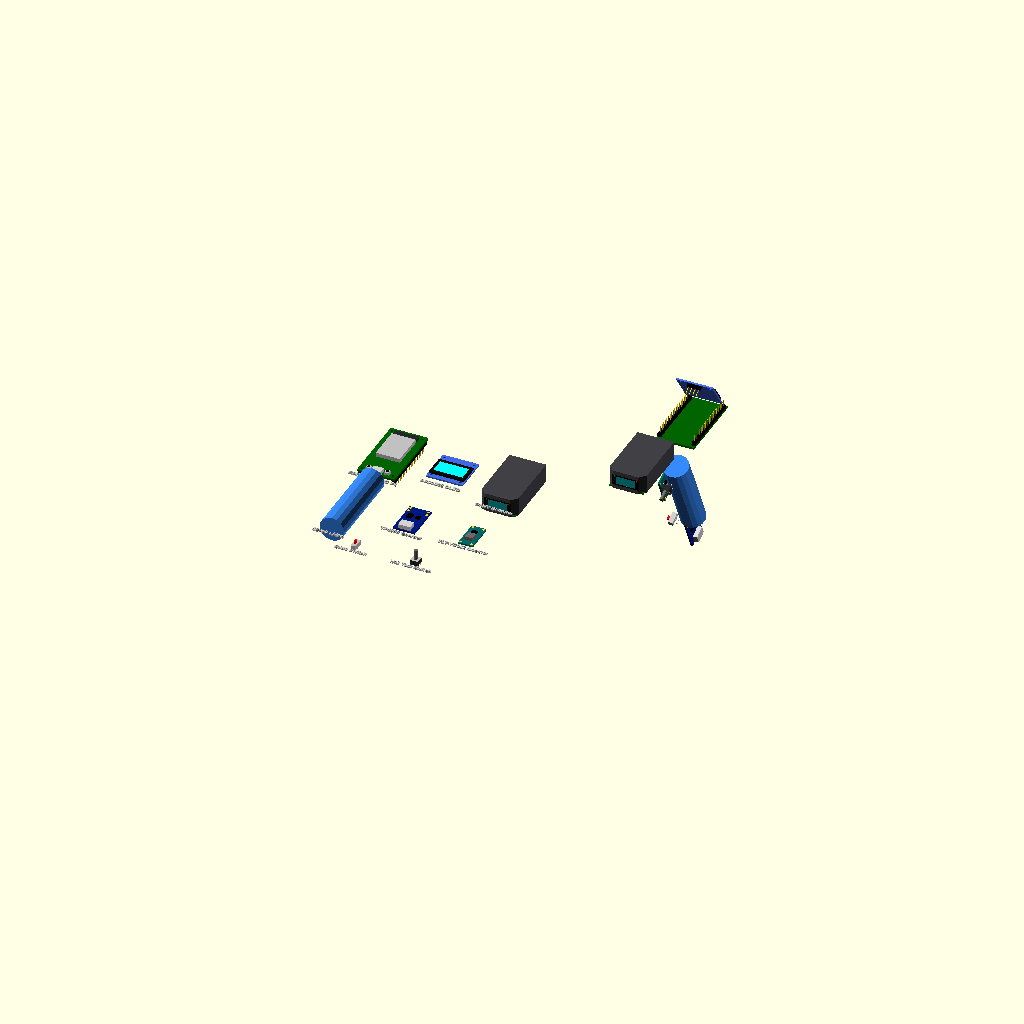
Cell 1: the model at its default parameters.
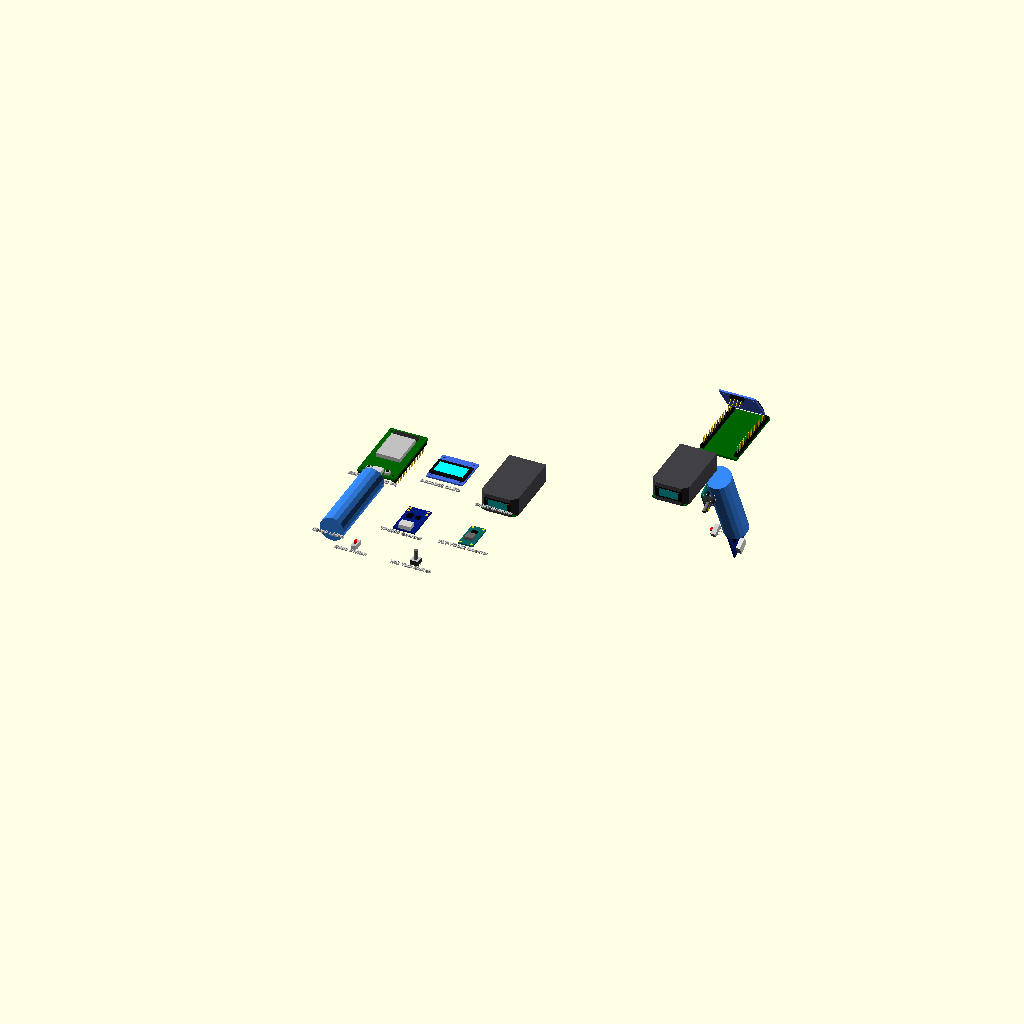
Cell 2 — head_w set to 128, the other parameters unchanged.
All cells are drawn from one camera (rotation 55°, 0°, 25°, orthographic, colour scheme Cornfield), so only the parameter changes between them.
Source of the model, 3D_Printer_Housing/v17_QR_Scanner_Housing/view_mockups.scad:
// view_mockups.scad - Visualization showcase for component mockups

use <hardware_mockups.scad>

// View Modes: 
// "components" - Standalone component library layout
// "assembly"   - Unified 3D assembly layout
// "both"       - Renders both layouts side-by-side
view_mode = "both"; 

// --- Coordinates for the assembly layout ---
head_w = 64.0;
head_h = 48.0;
neck_y = 75.0;
wall   = 2.5;
handle_angle = 25;
handle_h     = 105.0;

gm77_pos    = [head_w/2, 30.0, 24.0];
esp32_pos   = [head_w/2, 112.0, 6.0];  // Updated for ESP32 rear wall alignment
oled_pos    = [head_w/2, 124.0, 25.0];  // Updated for extended head length Y=140.0
oled_bevel_angle = 55;

// Local coordinates in the handle (Y=0 aligned, switch at X=-14.5, trigger at Y=-14)
bat_local_pos    = [3.0, 0, -45.0];
chg_local_pos    = [0, 0, -handle_h + 13.75];
boost_local_pos  = [-12.0, 0, -45.0];
switch_local_pos = [-14.5, 0, -handle_h + 16.0];
trigger_local_pos= [0, -14.0, -22.0];

// ----------------------------------------------------
// 1. Standalone Components Layout Grid
// ----------------------------------------------------
module render_standalone_grid() {
    spacing_x = 45;
    spacing_y = 65;
    
    // Row 1: Core Electronics
    // Col 1: ESP32 DevKitC
    translate([0, spacing_y, 0]) {
        esp32_devkitc_mockup();
        translate([0, -32, 0]) render_3d_text("ESP32 DevKitC V4");
    }
    // Col 2: SSD1306 OLED
    translate([spacing_x, spacing_y, 0]) {
        ssd1306_oled_mockup();
        translate([0, -20, 0]) render_3d_text("SSD1306 OLED");
    }
    // Col 3: GM77 Scanner
    translate([spacing_x * 2, spacing_y, 0]) {
        gm77_scanner_mockup();
        translate([0, -30, 0]) render_3d_text("GM77 Scanner");
    }
    
    // Row 2: Power and Switches
    // Col 1: 18650 Battery
    translate([0, 0, 0]) {
        battery_18650_wire();
        translate([0, -38, 0]) render_3d_text("18650 Li-ion");
    }
    // Col 2: TP4056 USB-C Charger
    translate([spacing_x, 0, 0]) {
        charger_module_tp4056();
        translate([0, -18, 0]) render_3d_text("TP4056 Charger");
    }
    // Col 3: VLT-VC013 Booster
    translate([spacing_x * 2, 0, 0]) {
        booster_module_vlt_vc013();
        translate([0, -15, 0]) render_3d_text("VLT-VC013 Booster");
    }
    
    // Row 3: Mechanical Buttons
    // Col 1: MSL-1C2P Slide Switch
    translate([spacing_x/2, -spacing_y/2 - 10, 0]) {
        slide_switch_msl_1c2p();
        translate([0, -8, 0]) render_3d_text("Slide Switch");
    }
    // Col 2: AK-TS-I015-42 Tact Switch
    translate([spacing_x * 1.5, -spacing_y/2 - 10, 0]) {
        tact_switch_h11();
        translate([0, -8, 0]) render_3d_text("H11 Tact Switch");
    }
}

// Helper module to render 3D labels
module render_3d_text(t) {
    color([0.8, 0.8, 0.8])
        linear_extrude(height=1.0)
            text(t, size=3.0, halign="center", valign="center", font="Liberation Sans:style=Bold");
}

// ----------------------------------------------------
// 2. Unified 3D System Assembly Layout
// ----------------------------------------------------
module render_system_assembly() {
    // 1. GM77 Scanner
    translate(gm77_pos) gm77_scanner_mockup();
    
    // 2. ESP32 DevKitC V4 (Flipped)
    translate(esp32_pos) rotate([180, 0, 0]) esp32_devkitc_mockup();
    
    // 3. SSD1306 OLED (Slanted at 55 deg)
    translate(oled_pos) rotate([oled_bevel_angle, 0, 180]) ssd1306_oled_mockup();
    
    // 4. Handle elements (undergoing rotation to match grip)
    translate([head_w/2, neck_y, wall])
    rotate([handle_angle, 0, 0]) {
        // Battery
        translate(bat_local_pos) rotate([-90, 0, 0]) battery_18650_wire();
        
        // Charger Module TP4056
        translate(chg_local_pos) rotate([90, 0, 90]) charger_module_tp4056();
        
        // Booster VLT-VC013 (side-by-side with battery, fixed rotation [90, 0, 90])
        translate(boost_local_pos) rotate([90, 0, 90]) booster_module_vlt_vc013();
        
        // Slide Switch
        translate(switch_local_pos) rotate([0, -90, 0]) slide_switch_msl_1c2p();
        
        // Tact Trigger Switch
        translate(trigger_local_pos) rotate([90, 0, 0]) tact_switch_h11();
    }
}

// ----------------------------------------------------
// Main Render Pipeline
// ----------------------------------------------------
if (view_mode == "components") {
    translate([-45, -15, 0]) render_standalone_grid();
} else if (view_mode == "assembly") {
    render_system_assembly();
} else if (view_mode == "both") {
    translate([-60, -15, 0]) render_standalone_grid();
    translate([80, 50, 0]) render_system_assembly();
}
Customizer parameters (derived from the source; name, type, default, range or options):
view_mode: string, default "both"
head_w: number, default 64
head_h: number, default 48
neck_y: number, default 75
wall: number, default 2.5
handle_angle: number, default 25
handle_h: number, default 105
oled_bevel_angle: number, default 55
bat_local_pos: vector, default [3, 0, -45]
boost_local_pos: vector, default [-12, 0, -45]
trigger_local_pos: vector, default [0, -14, -22]
